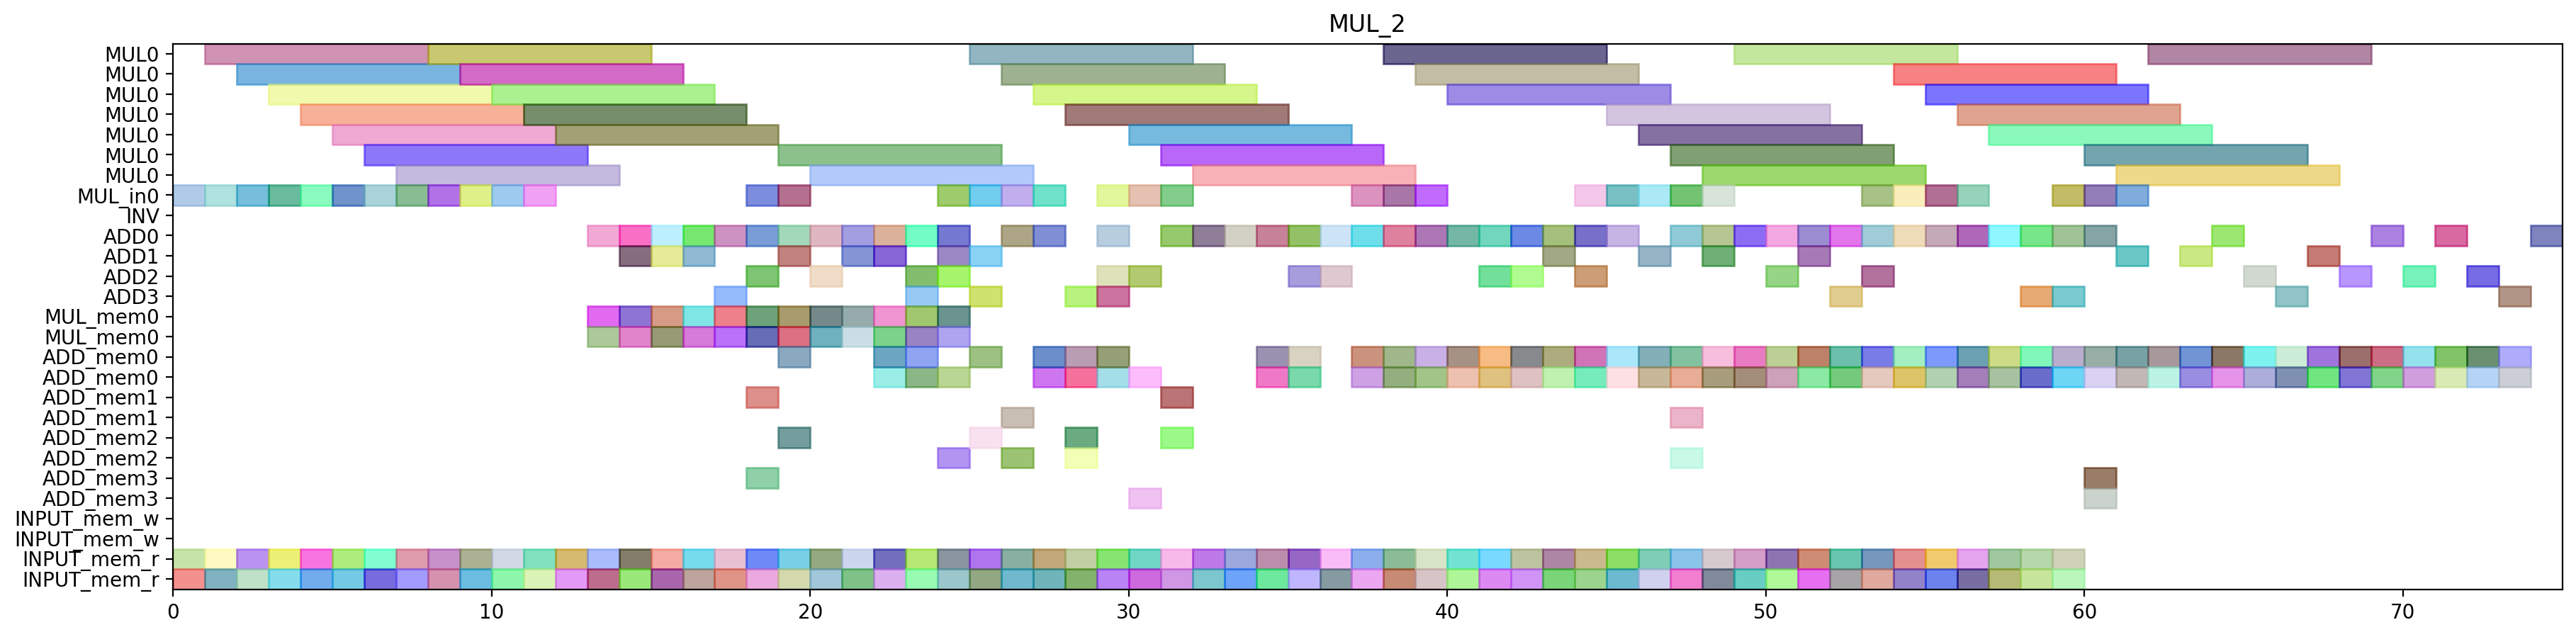

Write the Python code that produced this figure.
from pyschedule import Scenario, solvers, plotters, alt


def solve():
	horizon = 151
	S = Scenario("MUL_2", horizon=horizon)

	# resource
	MUL = S.Resources('MUL', num=1, size=7)
	MUL_in = S.Resources('MUL_in', num=1)
	INV = S.Resource('INV')
	ADD = S.Resources('ADD', num=4, periods=range(1, horizon))
	MUL_mem = S.Resources('MUL_mem', num=1, size=2)
	ADD_mem = S.Resources('ADD_mem', num=4, size=2)
	INPUT_mem_w = S.Resource('INPUT_mem_w', size=2)
	INPUT_mem_r = S.Resource('INPUT_mem_r', size=2)

	# result of previous scheduling
	c_t2_t1_t1_in = S.Task('c_t2_t1_t1_in', length=1, delay_cost=1)
	S += c_t2_t1_t1_in >= 0
	c_t2_t1_t1_in += MUL_in[0]

	c_t2_t1_t1_mem0 = S.Task('c_t2_t1_t1_mem0', length=1, delay_cost=1)
	S += c_t2_t1_t1_mem0 >= 0
	c_t2_t1_t1_mem0 += INPUT_mem_r

	c_t2_t1_t1_mem1 = S.Task('c_t2_t1_t1_mem1', length=1, delay_cost=1)
	S += c_t2_t1_t1_mem1 >= 0
	c_t2_t1_t1_mem1 += INPUT_mem_r

	c_t1_t1_t0_in = S.Task('c_t1_t1_t0_in', length=1, delay_cost=1)
	S += c_t1_t1_t0_in >= 1
	c_t1_t1_t0_in += MUL_in[0]

	c_t1_t1_t0_mem0 = S.Task('c_t1_t1_t0_mem0', length=1, delay_cost=1)
	S += c_t1_t1_t0_mem0 >= 1
	c_t1_t1_t0_mem0 += INPUT_mem_r

	c_t1_t1_t0_mem1 = S.Task('c_t1_t1_t0_mem1', length=1, delay_cost=1)
	S += c_t1_t1_t0_mem1 >= 1
	c_t1_t1_t0_mem1 += INPUT_mem_r

	c_t2_t1_t1 = S.Task('c_t2_t1_t1', length=7, delay_cost=1)
	S += c_t2_t1_t1 >= 1
	c_t2_t1_t1 += MUL[0]

	c_t1_t0_t0_in = S.Task('c_t1_t0_t0_in', length=1, delay_cost=1)
	S += c_t1_t0_t0_in >= 2
	c_t1_t0_t0_in += MUL_in[0]

	c_t1_t0_t0_mem0 = S.Task('c_t1_t0_t0_mem0', length=1, delay_cost=1)
	S += c_t1_t0_t0_mem0 >= 2
	c_t1_t0_t0_mem0 += INPUT_mem_r

	c_t1_t0_t0_mem1 = S.Task('c_t1_t0_t0_mem1', length=1, delay_cost=1)
	S += c_t1_t0_t0_mem1 >= 2
	c_t1_t0_t0_mem1 += INPUT_mem_r

	c_t1_t1_t0 = S.Task('c_t1_t1_t0', length=7, delay_cost=1)
	S += c_t1_t1_t0 >= 2
	c_t1_t1_t0 += MUL[0]

	c_t0_t1_t1_in = S.Task('c_t0_t1_t1_in', length=1, delay_cost=1)
	S += c_t0_t1_t1_in >= 3
	c_t0_t1_t1_in += MUL_in[0]

	c_t0_t1_t1_mem0 = S.Task('c_t0_t1_t1_mem0', length=1, delay_cost=1)
	S += c_t0_t1_t1_mem0 >= 3
	c_t0_t1_t1_mem0 += INPUT_mem_r

	c_t0_t1_t1_mem1 = S.Task('c_t0_t1_t1_mem1', length=1, delay_cost=1)
	S += c_t0_t1_t1_mem1 >= 3
	c_t0_t1_t1_mem1 += INPUT_mem_r

	c_t1_t0_t0 = S.Task('c_t1_t0_t0', length=7, delay_cost=1)
	S += c_t1_t0_t0 >= 3
	c_t1_t0_t0 += MUL[0]

	c_t0_t0_t1_in = S.Task('c_t0_t0_t1_in', length=1, delay_cost=1)
	S += c_t0_t0_t1_in >= 4
	c_t0_t0_t1_in += MUL_in[0]

	c_t0_t0_t1_mem0 = S.Task('c_t0_t0_t1_mem0', length=1, delay_cost=1)
	S += c_t0_t0_t1_mem0 >= 4
	c_t0_t0_t1_mem0 += INPUT_mem_r

	c_t0_t0_t1_mem1 = S.Task('c_t0_t0_t1_mem1', length=1, delay_cost=1)
	S += c_t0_t0_t1_mem1 >= 4
	c_t0_t0_t1_mem1 += INPUT_mem_r

	c_t0_t1_t1 = S.Task('c_t0_t1_t1', length=7, delay_cost=1)
	S += c_t0_t1_t1 >= 4
	c_t0_t1_t1 += MUL[0]

	c_t0_t0_t1 = S.Task('c_t0_t0_t1', length=7, delay_cost=1)
	S += c_t0_t0_t1 >= 5
	c_t0_t0_t1 += MUL[0]

	c_t1_t0_t1_in = S.Task('c_t1_t0_t1_in', length=1, delay_cost=1)
	S += c_t1_t0_t1_in >= 5
	c_t1_t0_t1_in += MUL_in[0]

	c_t1_t0_t1_mem0 = S.Task('c_t1_t0_t1_mem0', length=1, delay_cost=1)
	S += c_t1_t0_t1_mem0 >= 5
	c_t1_t0_t1_mem0 += INPUT_mem_r

	c_t1_t0_t1_mem1 = S.Task('c_t1_t0_t1_mem1', length=1, delay_cost=1)
	S += c_t1_t0_t1_mem1 >= 5
	c_t1_t0_t1_mem1 += INPUT_mem_r

	c_t0_t1_t0_in = S.Task('c_t0_t1_t0_in', length=1, delay_cost=1)
	S += c_t0_t1_t0_in >= 6
	c_t0_t1_t0_in += MUL_in[0]

	c_t0_t1_t0_mem0 = S.Task('c_t0_t1_t0_mem0', length=1, delay_cost=1)
	S += c_t0_t1_t0_mem0 >= 6
	c_t0_t1_t0_mem0 += INPUT_mem_r

	c_t0_t1_t0_mem1 = S.Task('c_t0_t1_t0_mem1', length=1, delay_cost=1)
	S += c_t0_t1_t0_mem1 >= 6
	c_t0_t1_t0_mem1 += INPUT_mem_r

	c_t1_t0_t1 = S.Task('c_t1_t0_t1', length=7, delay_cost=1)
	S += c_t1_t0_t1 >= 6
	c_t1_t0_t1 += MUL[0]

	c_t0_t1_t0 = S.Task('c_t0_t1_t0', length=7, delay_cost=1)
	S += c_t0_t1_t0 >= 7
	c_t0_t1_t0 += MUL[0]

	c_t2_t0_t1_in = S.Task('c_t2_t0_t1_in', length=1, delay_cost=1)
	S += c_t2_t0_t1_in >= 7
	c_t2_t0_t1_in += MUL_in[0]

	c_t2_t0_t1_mem0 = S.Task('c_t2_t0_t1_mem0', length=1, delay_cost=1)
	S += c_t2_t0_t1_mem0 >= 7
	c_t2_t0_t1_mem0 += INPUT_mem_r

	c_t2_t0_t1_mem1 = S.Task('c_t2_t0_t1_mem1', length=1, delay_cost=1)
	S += c_t2_t0_t1_mem1 >= 7
	c_t2_t0_t1_mem1 += INPUT_mem_r

	c_t0_t0_t0_in = S.Task('c_t0_t0_t0_in', length=1, delay_cost=1)
	S += c_t0_t0_t0_in >= 8
	c_t0_t0_t0_in += MUL_in[0]

	c_t0_t0_t0_mem0 = S.Task('c_t0_t0_t0_mem0', length=1, delay_cost=1)
	S += c_t0_t0_t0_mem0 >= 8
	c_t0_t0_t0_mem0 += INPUT_mem_r

	c_t0_t0_t0_mem1 = S.Task('c_t0_t0_t0_mem1', length=1, delay_cost=1)
	S += c_t0_t0_t0_mem1 >= 8
	c_t0_t0_t0_mem1 += INPUT_mem_r

	c_t2_t0_t1 = S.Task('c_t2_t0_t1', length=7, delay_cost=1)
	S += c_t2_t0_t1 >= 8
	c_t2_t0_t1 += MUL[0]

	c_t0_t0_t0 = S.Task('c_t0_t0_t0', length=7, delay_cost=1)
	S += c_t0_t0_t0 >= 9
	c_t0_t0_t0 += MUL[0]

	c_t2_t1_t0_in = S.Task('c_t2_t1_t0_in', length=1, delay_cost=1)
	S += c_t2_t1_t0_in >= 9
	c_t2_t1_t0_in += MUL_in[0]

	c_t2_t1_t0_mem0 = S.Task('c_t2_t1_t0_mem0', length=1, delay_cost=1)
	S += c_t2_t1_t0_mem0 >= 9
	c_t2_t1_t0_mem0 += INPUT_mem_r

	c_t2_t1_t0_mem1 = S.Task('c_t2_t1_t0_mem1', length=1, delay_cost=1)
	S += c_t2_t1_t0_mem1 >= 9
	c_t2_t1_t0_mem1 += INPUT_mem_r

	c_t2_t0_t0_in = S.Task('c_t2_t0_t0_in', length=1, delay_cost=1)
	S += c_t2_t0_t0_in >= 10
	c_t2_t0_t0_in += MUL_in[0]

	c_t2_t0_t0_mem0 = S.Task('c_t2_t0_t0_mem0', length=1, delay_cost=1)
	S += c_t2_t0_t0_mem0 >= 10
	c_t2_t0_t0_mem0 += INPUT_mem_r

	c_t2_t0_t0_mem1 = S.Task('c_t2_t0_t0_mem1', length=1, delay_cost=1)
	S += c_t2_t0_t0_mem1 >= 10
	c_t2_t0_t0_mem1 += INPUT_mem_r

	c_t2_t1_t0 = S.Task('c_t2_t1_t0', length=7, delay_cost=1)
	S += c_t2_t1_t0 >= 10
	c_t2_t1_t0 += MUL[0]

	c_t1_t1_t1_in = S.Task('c_t1_t1_t1_in', length=1, delay_cost=1)
	S += c_t1_t1_t1_in >= 11
	c_t1_t1_t1_in += MUL_in[0]

	c_t1_t1_t1_mem0 = S.Task('c_t1_t1_t1_mem0', length=1, delay_cost=1)
	S += c_t1_t1_t1_mem0 >= 11
	c_t1_t1_t1_mem0 += INPUT_mem_r

	c_t1_t1_t1_mem1 = S.Task('c_t1_t1_t1_mem1', length=1, delay_cost=1)
	S += c_t1_t1_t1_mem1 >= 11
	c_t1_t1_t1_mem1 += INPUT_mem_r

	c_t2_t0_t0 = S.Task('c_t2_t0_t0', length=7, delay_cost=1)
	S += c_t2_t0_t0 >= 11
	c_t2_t0_t0 += MUL[0]

	c_t1_t1_t1 = S.Task('c_t1_t1_t1', length=7, delay_cost=1)
	S += c_t1_t1_t1 >= 12
	c_t1_t1_t1 += MUL[0]

	c_t2_t0_t3_mem0 = S.Task('c_t2_t0_t3_mem0', length=1, delay_cost=1)
	S += c_t2_t0_t3_mem0 >= 12
	c_t2_t0_t3_mem0 += INPUT_mem_r

	c_t2_t0_t3_mem1 = S.Task('c_t2_t0_t3_mem1', length=1, delay_cost=1)
	S += c_t2_t0_t3_mem1 >= 12
	c_t2_t0_t3_mem1 += INPUT_mem_r

	c_t1_t0_t2_mem0 = S.Task('c_t1_t0_t2_mem0', length=1, delay_cost=1)
	S += c_t1_t0_t2_mem0 >= 13
	c_t1_t0_t2_mem0 += INPUT_mem_r

	c_t1_t0_t2_mem1 = S.Task('c_t1_t0_t2_mem1', length=1, delay_cost=1)
	S += c_t1_t0_t2_mem1 >= 13
	c_t1_t0_t2_mem1 += INPUT_mem_r

	c_t2_t0_t3 = S.Task('c_t2_t0_t3', length=1, delay_cost=1)
	S += c_t2_t0_t3 >= 13
	c_t2_t0_t3 += ADD[0]

	c_t0_t1_t2_mem0 = S.Task('c_t0_t1_t2_mem0', length=1, delay_cost=1)
	S += c_t0_t1_t2_mem0 >= 14
	c_t0_t1_t2_mem0 += INPUT_mem_r

	c_t0_t1_t2_mem1 = S.Task('c_t0_t1_t2_mem1', length=1, delay_cost=1)
	S += c_t0_t1_t2_mem1 >= 14
	c_t0_t1_t2_mem1 += INPUT_mem_r

	c_t1_t0_t2 = S.Task('c_t1_t0_t2', length=1, delay_cost=1)
	S += c_t1_t0_t2 >= 14
	c_t1_t0_t2 += ADD[1]

	c_t0_t1_t2 = S.Task('c_t0_t1_t2', length=1, delay_cost=1)
	S += c_t0_t1_t2 >= 15
	c_t0_t1_t2 += ADD[1]

	c_t0_t30_mem0 = S.Task('c_t0_t30_mem0', length=1, delay_cost=1)
	S += c_t0_t30_mem0 >= 15
	c_t0_t30_mem0 += INPUT_mem_r

	c_t0_t30_mem1 = S.Task('c_t0_t30_mem1', length=1, delay_cost=1)
	S += c_t0_t30_mem1 >= 15
	c_t0_t30_mem1 += INPUT_mem_r

	c_t0_t1_t3_mem0 = S.Task('c_t0_t1_t3_mem0', length=1, delay_cost=1)
	S += c_t0_t1_t3_mem0 >= 16
	c_t0_t1_t3_mem0 += INPUT_mem_r

	c_t0_t1_t3_mem1 = S.Task('c_t0_t1_t3_mem1', length=1, delay_cost=1)
	S += c_t0_t1_t3_mem1 >= 16
	c_t0_t1_t3_mem1 += INPUT_mem_r

	c_t0_t30 = S.Task('c_t0_t30', length=1, delay_cost=1)
	S += c_t0_t30 >= 16
	c_t0_t30 += ADD[0]

	c_t0_t1_t3 = S.Task('c_t0_t1_t3', length=1, delay_cost=1)
	S += c_t0_t1_t3 >= 17
	c_t0_t1_t3 += ADD[3]

	c_t2_t0_t2_mem0 = S.Task('c_t2_t0_t2_mem0', length=1, delay_cost=1)
	S += c_t2_t0_t2_mem0 >= 17
	c_t2_t0_t2_mem0 += INPUT_mem_r

	c_t2_t0_t2_mem1 = S.Task('c_t2_t0_t2_mem1', length=1, delay_cost=1)
	S += c_t2_t0_t2_mem1 >= 17
	c_t2_t0_t2_mem1 += INPUT_mem_r

	c_t1_t31_mem0 = S.Task('c_t1_t31_mem0', length=1, delay_cost=1)
	S += c_t1_t31_mem0 >= 18
	c_t1_t31_mem0 += INPUT_mem_r

	c_t1_t31_mem1 = S.Task('c_t1_t31_mem1', length=1, delay_cost=1)
	S += c_t1_t31_mem1 >= 18
	c_t1_t31_mem1 += INPUT_mem_r

	c_t2_t0_t2 = S.Task('c_t2_t0_t2', length=1, delay_cost=1)
	S += c_t2_t0_t2 >= 18
	c_t2_t0_t2 += ADD[2]

	c_t0_t0_t2_mem0 = S.Task('c_t0_t0_t2_mem0', length=1, delay_cost=1)
	S += c_t0_t0_t2_mem0 >= 19
	c_t0_t0_t2_mem0 += INPUT_mem_r

	c_t0_t0_t2_mem1 = S.Task('c_t0_t0_t2_mem1', length=1, delay_cost=1)
	S += c_t0_t0_t2_mem1 >= 19
	c_t0_t0_t2_mem1 += INPUT_mem_r

	c_t1_t31 = S.Task('c_t1_t31', length=1, delay_cost=1)
	S += c_t1_t31 >= 19
	c_t1_t31 += ADD[0]

	c_t0_t0_t2 = S.Task('c_t0_t0_t2', length=1, delay_cost=1)
	S += c_t0_t0_t2 >= 20
	c_t0_t0_t2 += ADD[2]

	c_t0_t31_mem0 = S.Task('c_t0_t31_mem0', length=1, delay_cost=1)
	S += c_t0_t31_mem0 >= 20
	c_t0_t31_mem0 += INPUT_mem_r

	c_t0_t31_mem1 = S.Task('c_t0_t31_mem1', length=1, delay_cost=1)
	S += c_t0_t31_mem1 >= 20
	c_t0_t31_mem1 += INPUT_mem_r

	c_t0_t31 = S.Task('c_t0_t31', length=1, delay_cost=1)
	S += c_t0_t31 >= 21
	c_t0_t31 += ADD[0]

	c_t1_t30_mem0 = S.Task('c_t1_t30_mem0', length=1, delay_cost=1)
	S += c_t1_t30_mem0 >= 21
	c_t1_t30_mem0 += INPUT_mem_r

	c_t1_t30_mem1 = S.Task('c_t1_t30_mem1', length=1, delay_cost=1)
	S += c_t1_t30_mem1 >= 21
	c_t1_t30_mem1 += INPUT_mem_r

	c_t0_t21_mem0 = S.Task('c_t0_t21_mem0', length=1, delay_cost=1)
	S += c_t0_t21_mem0 >= 22
	c_t0_t21_mem0 += INPUT_mem_r

	c_t0_t21_mem1 = S.Task('c_t0_t21_mem1', length=1, delay_cost=1)
	S += c_t0_t21_mem1 >= 22
	c_t0_t21_mem1 += INPUT_mem_r

	c_t1_t30 = S.Task('c_t1_t30', length=1, delay_cost=1)
	S += c_t1_t30 >= 22
	c_t1_t30 += ADD[0]

	c_t0_t21 = S.Task('c_t0_t21', length=1, delay_cost=1)
	S += c_t0_t21 >= 23
	c_t0_t21 += ADD[2]

	c_t1_t21_mem0 = S.Task('c_t1_t21_mem0', length=1, delay_cost=1)
	S += c_t1_t21_mem0 >= 23
	c_t1_t21_mem0 += INPUT_mem_r

	c_t1_t21_mem1 = S.Task('c_t1_t21_mem1', length=1, delay_cost=1)
	S += c_t1_t21_mem1 >= 23
	c_t1_t21_mem1 += INPUT_mem_r

	c_t0_t0_t3_mem0 = S.Task('c_t0_t0_t3_mem0', length=1, delay_cost=1)
	S += c_t0_t0_t3_mem0 >= 24
	c_t0_t0_t3_mem0 += INPUT_mem_r

	c_t0_t0_t3_mem1 = S.Task('c_t0_t0_t3_mem1', length=1, delay_cost=1)
	S += c_t0_t0_t3_mem1 >= 24
	c_t0_t0_t3_mem1 += INPUT_mem_r

	c_t1_t21 = S.Task('c_t1_t21', length=1, delay_cost=1)
	S += c_t1_t21 >= 24
	c_t1_t21 += ADD[2]

	c_t0_t0_t3 = S.Task('c_t0_t0_t3', length=1, delay_cost=1)
	S += c_t0_t0_t3 >= 25
	c_t0_t0_t3 += ADD[1]

	c_t1_t20_mem0 = S.Task('c_t1_t20_mem0', length=1, delay_cost=1)
	S += c_t1_t20_mem0 >= 25
	c_t1_t20_mem0 += INPUT_mem_r

	c_t1_t20_mem1 = S.Task('c_t1_t20_mem1', length=1, delay_cost=1)
	S += c_t1_t20_mem1 >= 25
	c_t1_t20_mem1 += INPUT_mem_r

	c_t0_t20_mem0 = S.Task('c_t0_t20_mem0', length=1, delay_cost=1)
	S += c_t0_t20_mem0 >= 26
	c_t0_t20_mem0 += INPUT_mem_r

	c_t0_t20_mem1 = S.Task('c_t0_t20_mem1', length=1, delay_cost=1)
	S += c_t0_t20_mem1 >= 26
	c_t0_t20_mem1 += INPUT_mem_r

	c_t1_t20 = S.Task('c_t1_t20', length=1, delay_cost=1)
	S += c_t1_t20 >= 26
	c_t1_t20 += ADD[0]

	c_t0_t20 = S.Task('c_t0_t20', length=1, delay_cost=1)
	S += c_t0_t20 >= 27
	c_t0_t20 += ADD[0]

	c_t1_t1_t3_mem0 = S.Task('c_t1_t1_t3_mem0', length=1, delay_cost=1)
	S += c_t1_t1_t3_mem0 >= 27
	c_t1_t1_t3_mem0 += INPUT_mem_r

	c_t1_t1_t3_mem1 = S.Task('c_t1_t1_t3_mem1', length=1, delay_cost=1)
	S += c_t1_t1_t3_mem1 >= 27
	c_t1_t1_t3_mem1 += INPUT_mem_r

	c_t1_t1_t2_mem0 = S.Task('c_t1_t1_t2_mem0', length=1, delay_cost=1)
	S += c_t1_t1_t2_mem0 >= 28
	c_t1_t1_t2_mem0 += INPUT_mem_r

	c_t1_t1_t2_mem1 = S.Task('c_t1_t1_t2_mem1', length=1, delay_cost=1)
	S += c_t1_t1_t2_mem1 >= 28
	c_t1_t1_t2_mem1 += INPUT_mem_r

	c_t1_t1_t3 = S.Task('c_t1_t1_t3', length=1, delay_cost=1)
	S += c_t1_t1_t3 >= 28
	c_t1_t1_t3 += ADD[3]

	c_t1_t0_t3_mem0 = S.Task('c_t1_t0_t3_mem0', length=1, delay_cost=1)
	S += c_t1_t0_t3_mem0 >= 29
	c_t1_t0_t3_mem0 += INPUT_mem_r

	c_t1_t0_t3_mem1 = S.Task('c_t1_t0_t3_mem1', length=1, delay_cost=1)
	S += c_t1_t0_t3_mem1 >= 29
	c_t1_t0_t3_mem1 += INPUT_mem_r

	c_t1_t1_t2 = S.Task('c_t1_t1_t2', length=1, delay_cost=1)
	S += c_t1_t1_t2 >= 29
	c_t1_t1_t2 += ADD[0]

	c_t1_t0_t3 = S.Task('c_t1_t0_t3', length=1, delay_cost=1)
	S += c_t1_t0_t3 >= 30
	c_t1_t0_t3 += ADD[2]

	c_t3001_mem0 = S.Task('c_t3001_mem0', length=1, delay_cost=1)
	S += c_t3001_mem0 >= 30
	c_t3001_mem0 += INPUT_mem_r

	c_t3001_mem1 = S.Task('c_t3001_mem1', length=1, delay_cost=1)
	S += c_t3001_mem1 >= 30
	c_t3001_mem1 += INPUT_mem_r

	c_t3001 = S.Task('c_t3001', length=1, delay_cost=1)
	S += c_t3001 >= 31
	c_t3001 += ADD[0]

	c_t3010_mem0 = S.Task('c_t3010_mem0', length=1, delay_cost=1)
	S += c_t3010_mem0 >= 31
	c_t3010_mem0 += INPUT_mem_r

	c_t3010_mem1 = S.Task('c_t3010_mem1', length=1, delay_cost=1)
	S += c_t3010_mem1 >= 31
	c_t3010_mem1 += INPUT_mem_r

	c_t3010 = S.Task('c_t3010', length=1, delay_cost=1)
	S += c_t3010 >= 32
	c_t3010 += ADD[0]

	c_t3011_mem0 = S.Task('c_t3011_mem0', length=1, delay_cost=1)
	S += c_t3011_mem0 >= 32
	c_t3011_mem0 += INPUT_mem_r

	c_t3011_mem1 = S.Task('c_t3011_mem1', length=1, delay_cost=1)
	S += c_t3011_mem1 >= 32
	c_t3011_mem1 += INPUT_mem_r

	c_t3011 = S.Task('c_t3011', length=1, delay_cost=1)
	S += c_t3011 >= 33
	c_t3011 += ADD[0]

	c_t3100_mem0 = S.Task('c_t3100_mem0', length=1, delay_cost=1)
	S += c_t3100_mem0 >= 33
	c_t3100_mem0 += INPUT_mem_r

	c_t3100_mem1 = S.Task('c_t3100_mem1', length=1, delay_cost=1)
	S += c_t3100_mem1 >= 33
	c_t3100_mem1 += INPUT_mem_r

	c_t2_t1_t2_mem0 = S.Task('c_t2_t1_t2_mem0', length=1, delay_cost=1)
	S += c_t2_t1_t2_mem0 >= 34
	c_t2_t1_t2_mem0 += INPUT_mem_r

	c_t2_t1_t2_mem1 = S.Task('c_t2_t1_t2_mem1', length=1, delay_cost=1)
	S += c_t2_t1_t2_mem1 >= 34
	c_t2_t1_t2_mem1 += INPUT_mem_r

	c_t3100 = S.Task('c_t3100', length=1, delay_cost=1)
	S += c_t3100 >= 34
	c_t3100 += ADD[0]

	c_t2_t1_t2 = S.Task('c_t2_t1_t2', length=1, delay_cost=1)
	S += c_t2_t1_t2 >= 35
	c_t2_t1_t2 += ADD[2]

	c_t3101_mem0 = S.Task('c_t3101_mem0', length=1, delay_cost=1)
	S += c_t3101_mem0 >= 35
	c_t3101_mem0 += INPUT_mem_r

	c_t3101_mem1 = S.Task('c_t3101_mem1', length=1, delay_cost=1)
	S += c_t3101_mem1 >= 35
	c_t3101_mem1 += INPUT_mem_r

	c_t3101 = S.Task('c_t3101', length=1, delay_cost=1)
	S += c_t3101 >= 36
	c_t3101 += ADD[0]

	c_t3110_mem0 = S.Task('c_t3110_mem0', length=1, delay_cost=1)
	S += c_t3110_mem0 >= 36
	c_t3110_mem0 += INPUT_mem_r

	c_t3110_mem1 = S.Task('c_t3110_mem1', length=1, delay_cost=1)
	S += c_t3110_mem1 >= 36
	c_t3110_mem1 += INPUT_mem_r

	c_t3110 = S.Task('c_t3110', length=1, delay_cost=1)
	S += c_t3110 >= 37
	c_t3110 += ADD[0]

	c_t3111_mem0 = S.Task('c_t3111_mem0', length=1, delay_cost=1)
	S += c_t3111_mem0 >= 37
	c_t3111_mem0 += INPUT_mem_r

	c_t3111_mem1 = S.Task('c_t3111_mem1', length=1, delay_cost=1)
	S += c_t3111_mem1 >= 37
	c_t3111_mem1 += INPUT_mem_r

	c_t3111 = S.Task('c_t3111', length=1, delay_cost=1)
	S += c_t3111 >= 38
	c_t3111 += ADD[0]

	c_t4000_mem0 = S.Task('c_t4000_mem0', length=1, delay_cost=1)
	S += c_t4000_mem0 >= 38
	c_t4000_mem0 += INPUT_mem_r

	c_t4000_mem1 = S.Task('c_t4000_mem1', length=1, delay_cost=1)
	S += c_t4000_mem1 >= 38
	c_t4000_mem1 += INPUT_mem_r

	c_t4000 = S.Task('c_t4000', length=1, delay_cost=1)
	S += c_t4000 >= 39
	c_t4000 += ADD[0]

	c_t4001_mem0 = S.Task('c_t4001_mem0', length=1, delay_cost=1)
	S += c_t4001_mem0 >= 39
	c_t4001_mem0 += INPUT_mem_r

	c_t4001_mem1 = S.Task('c_t4001_mem1', length=1, delay_cost=1)
	S += c_t4001_mem1 >= 39
	c_t4001_mem1 += INPUT_mem_r

	c_t4001 = S.Task('c_t4001', length=1, delay_cost=1)
	S += c_t4001 >= 40
	c_t4001 += ADD[0]

	c_t4010_mem0 = S.Task('c_t4010_mem0', length=1, delay_cost=1)
	S += c_t4010_mem0 >= 40
	c_t4010_mem0 += INPUT_mem_r

	c_t4010_mem1 = S.Task('c_t4010_mem1', length=1, delay_cost=1)
	S += c_t4010_mem1 >= 40
	c_t4010_mem1 += INPUT_mem_r

	c_t4010 = S.Task('c_t4010', length=1, delay_cost=1)
	S += c_t4010 >= 41
	c_t4010 += ADD[0]

	c_t4011_mem0 = S.Task('c_t4011_mem0', length=1, delay_cost=1)
	S += c_t4011_mem0 >= 41
	c_t4011_mem0 += INPUT_mem_r

	c_t4011_mem1 = S.Task('c_t4011_mem1', length=1, delay_cost=1)
	S += c_t4011_mem1 >= 41
	c_t4011_mem1 += INPUT_mem_r

	c_t4011 = S.Task('c_t4011', length=1, delay_cost=1)
	S += c_t4011 >= 42
	c_t4011 += ADD[0]

	c_t4100_mem0 = S.Task('c_t4100_mem0', length=1, delay_cost=1)
	S += c_t4100_mem0 >= 42
	c_t4100_mem0 += INPUT_mem_r

	c_t4100_mem1 = S.Task('c_t4100_mem1', length=1, delay_cost=1)
	S += c_t4100_mem1 >= 42
	c_t4100_mem1 += INPUT_mem_r

	c_t4100 = S.Task('c_t4100', length=1, delay_cost=1)
	S += c_t4100 >= 43
	c_t4100 += ADD[0]

	c_t4101_mem0 = S.Task('c_t4101_mem0', length=1, delay_cost=1)
	S += c_t4101_mem0 >= 43
	c_t4101_mem0 += INPUT_mem_r

	c_t4101_mem1 = S.Task('c_t4101_mem1', length=1, delay_cost=1)
	S += c_t4101_mem1 >= 43
	c_t4101_mem1 += INPUT_mem_r

	c_t4101 = S.Task('c_t4101', length=1, delay_cost=1)
	S += c_t4101 >= 44
	c_t4101 += ADD[0]

	c_t4110_mem0 = S.Task('c_t4110_mem0', length=1, delay_cost=1)
	S += c_t4110_mem0 >= 44
	c_t4110_mem0 += INPUT_mem_r

	c_t4110_mem1 = S.Task('c_t4110_mem1', length=1, delay_cost=1)
	S += c_t4110_mem1 >= 44
	c_t4110_mem1 += INPUT_mem_r

	c_t2_t1_t3_mem0 = S.Task('c_t2_t1_t3_mem0', length=1, delay_cost=1)
	S += c_t2_t1_t3_mem0 >= 45
	c_t2_t1_t3_mem0 += INPUT_mem_r

	c_t2_t1_t3_mem1 = S.Task('c_t2_t1_t3_mem1', length=1, delay_cost=1)
	S += c_t2_t1_t3_mem1 >= 45
	c_t2_t1_t3_mem1 += INPUT_mem_r

	c_t4110 = S.Task('c_t4110', length=1, delay_cost=1)
	S += c_t4110 >= 45
	c_t4110 += ADD[0]

	c_t2_t1_t3 = S.Task('c_t2_t1_t3', length=1, delay_cost=1)
	S += c_t2_t1_t3 >= 46
	c_t2_t1_t3 += ADD[1]

	c_t4111_mem0 = S.Task('c_t4111_mem0', length=1, delay_cost=1)
	S += c_t4111_mem0 >= 46
	c_t4111_mem0 += INPUT_mem_r

	c_t4111_mem1 = S.Task('c_t4111_mem1', length=1, delay_cost=1)
	S += c_t4111_mem1 >= 46
	c_t4111_mem1 += INPUT_mem_r

	c_t4111 = S.Task('c_t4111', length=1, delay_cost=1)
	S += c_t4111 >= 47
	c_t4111 += ADD[0]

	c_t5000_mem0 = S.Task('c_t5000_mem0', length=1, delay_cost=1)
	S += c_t5000_mem0 >= 47
	c_t5000_mem0 += INPUT_mem_r

	c_t5000_mem1 = S.Task('c_t5000_mem1', length=1, delay_cost=1)
	S += c_t5000_mem1 >= 47
	c_t5000_mem1 += INPUT_mem_r

	c_t5000 = S.Task('c_t5000', length=1, delay_cost=1)
	S += c_t5000 >= 48
	c_t5000 += ADD[0]

	c_t5001_mem0 = S.Task('c_t5001_mem0', length=1, delay_cost=1)
	S += c_t5001_mem0 >= 48
	c_t5001_mem0 += INPUT_mem_r

	c_t5001_mem1 = S.Task('c_t5001_mem1', length=1, delay_cost=1)
	S += c_t5001_mem1 >= 48
	c_t5001_mem1 += INPUT_mem_r

	c_t5001 = S.Task('c_t5001', length=1, delay_cost=1)
	S += c_t5001 >= 49
	c_t5001 += ADD[0]

	c_t5010_mem0 = S.Task('c_t5010_mem0', length=1, delay_cost=1)
	S += c_t5010_mem0 >= 49
	c_t5010_mem0 += INPUT_mem_r

	c_t5010_mem1 = S.Task('c_t5010_mem1', length=1, delay_cost=1)
	S += c_t5010_mem1 >= 49
	c_t5010_mem1 += INPUT_mem_r

	c_t5010 = S.Task('c_t5010', length=1, delay_cost=1)
	S += c_t5010 >= 50
	c_t5010 += ADD[0]

	c_t5011_mem0 = S.Task('c_t5011_mem0', length=1, delay_cost=1)
	S += c_t5011_mem0 >= 50
	c_t5011_mem0 += INPUT_mem_r

	c_t5011_mem1 = S.Task('c_t5011_mem1', length=1, delay_cost=1)
	S += c_t5011_mem1 >= 50
	c_t5011_mem1 += INPUT_mem_r

	c_t5011 = S.Task('c_t5011', length=1, delay_cost=1)
	S += c_t5011 >= 51
	c_t5011 += ADD[0]

	c_t5100_mem0 = S.Task('c_t5100_mem0', length=1, delay_cost=1)
	S += c_t5100_mem0 >= 51
	c_t5100_mem0 += INPUT_mem_r

	c_t5100_mem1 = S.Task('c_t5100_mem1', length=1, delay_cost=1)
	S += c_t5100_mem1 >= 51
	c_t5100_mem1 += INPUT_mem_r

	c_t5100 = S.Task('c_t5100', length=1, delay_cost=1)
	S += c_t5100 >= 52
	c_t5100 += ADD[0]

	c_t5101_mem0 = S.Task('c_t5101_mem0', length=1, delay_cost=1)
	S += c_t5101_mem0 >= 52
	c_t5101_mem0 += INPUT_mem_r

	c_t5101_mem1 = S.Task('c_t5101_mem1', length=1, delay_cost=1)
	S += c_t5101_mem1 >= 52
	c_t5101_mem1 += INPUT_mem_r

	c_t5101 = S.Task('c_t5101', length=1, delay_cost=1)
	S += c_t5101 >= 53
	c_t5101 += ADD[0]

	c_t5110_mem0 = S.Task('c_t5110_mem0', length=1, delay_cost=1)
	S += c_t5110_mem0 >= 53
	c_t5110_mem0 += INPUT_mem_r

	c_t5110_mem1 = S.Task('c_t5110_mem1', length=1, delay_cost=1)
	S += c_t5110_mem1 >= 53
	c_t5110_mem1 += INPUT_mem_r

	c_t5110 = S.Task('c_t5110', length=1, delay_cost=1)
	S += c_t5110 >= 54
	c_t5110 += ADD[0]

	c_t5111_mem0 = S.Task('c_t5111_mem0', length=1, delay_cost=1)
	S += c_t5111_mem0 >= 54
	c_t5111_mem0 += INPUT_mem_r

	c_t5111_mem1 = S.Task('c_t5111_mem1', length=1, delay_cost=1)
	S += c_t5111_mem1 >= 54
	c_t5111_mem1 += INPUT_mem_r

	c_t2_t20_mem0 = S.Task('c_t2_t20_mem0', length=1, delay_cost=1)
	S += c_t2_t20_mem0 >= 55
	c_t2_t20_mem0 += INPUT_mem_r

	c_t2_t20_mem1 = S.Task('c_t2_t20_mem1', length=1, delay_cost=1)
	S += c_t2_t20_mem1 >= 55
	c_t2_t20_mem1 += INPUT_mem_r

	c_t5111 = S.Task('c_t5111', length=1, delay_cost=1)
	S += c_t5111 >= 55
	c_t5111 += ADD[0]

	c_t2_t20 = S.Task('c_t2_t20', length=1, delay_cost=1)
	S += c_t2_t20 >= 56
	c_t2_t20 += ADD[0]

	c_t2_t21_mem0 = S.Task('c_t2_t21_mem0', length=1, delay_cost=1)
	S += c_t2_t21_mem0 >= 56
	c_t2_t21_mem0 += INPUT_mem_r

	c_t2_t21_mem1 = S.Task('c_t2_t21_mem1', length=1, delay_cost=1)
	S += c_t2_t21_mem1 >= 56
	c_t2_t21_mem1 += INPUT_mem_r

	c_t2_t21 = S.Task('c_t2_t21', length=1, delay_cost=1)
	S += c_t2_t21 >= 57
	c_t2_t21 += ADD[0]

	c_t2_t30_mem0 = S.Task('c_t2_t30_mem0', length=1, delay_cost=1)
	S += c_t2_t30_mem0 >= 57
	c_t2_t30_mem0 += INPUT_mem_r

	c_t2_t30_mem1 = S.Task('c_t2_t30_mem1', length=1, delay_cost=1)
	S += c_t2_t30_mem1 >= 57
	c_t2_t30_mem1 += INPUT_mem_r

	c_t2_t30 = S.Task('c_t2_t30', length=1, delay_cost=1)
	S += c_t2_t30 >= 58
	c_t2_t30 += ADD[0]

	c_t2_t31_mem0 = S.Task('c_t2_t31_mem0', length=1, delay_cost=1)
	S += c_t2_t31_mem0 >= 58
	c_t2_t31_mem0 += INPUT_mem_r

	c_t2_t31_mem1 = S.Task('c_t2_t31_mem1', length=1, delay_cost=1)
	S += c_t2_t31_mem1 >= 58
	c_t2_t31_mem1 += INPUT_mem_r

	c_t2_t31 = S.Task('c_t2_t31', length=1, delay_cost=1)
	S += c_t2_t31 >= 59
	c_t2_t31 += ADD[3]

	c_t3000_mem0 = S.Task('c_t3000_mem0', length=1, delay_cost=1)
	S += c_t3000_mem0 >= 59
	c_t3000_mem0 += INPUT_mem_r

	c_t3000_mem1 = S.Task('c_t3000_mem1', length=1, delay_cost=1)
	S += c_t3000_mem1 >= 59
	c_t3000_mem1 += INPUT_mem_r

	c_t3000 = S.Task('c_t3000', length=1, delay_cost=1)
	S += c_t3000 >= 60
	c_t3000 += ADD[0]


	# new tasks
	c_t0_t0_t4_in = S.Task('c_t0_t0_t4_in', length=1, delay_cost=1)
	c_t0_t0_t4_in += alt(MUL_in)
	c_t0_t0_t4 = S.Task('c_t0_t0_t4', length=7, delay_cost=1)
	c_t0_t0_t4 += alt(MUL)
	S += c_t0_t0_t4>=c_t0_t0_t4_in

	c_t0_t0_t4_mem0 = S.Task('c_t0_t0_t4_mem0', length=1, delay_cost=1)
	c_t0_t0_t4_mem0 += ADD_mem[2]
	S += 21 < c_t0_t0_t4_mem0
	S += c_t0_t0_t4_mem0 <= c_t0_t0_t4

	c_t0_t0_t4_mem1 = S.Task('c_t0_t0_t4_mem1', length=1, delay_cost=1)
	c_t0_t0_t4_mem1 += ADD_mem[1]
	S += 26 < c_t0_t0_t4_mem1
	S += c_t0_t0_t4_mem1 <= c_t0_t0_t4

	c_t0_t00 = S.Task('c_t0_t00', length=1, delay_cost=1)
	c_t0_t00 += alt(ADD)

	c_t0_t00_mem0 = S.Task('c_t0_t00_mem0', length=1, delay_cost=1)
	c_t0_t00_mem0 += MUL_mem[0]
	S += 16 < c_t0_t00_mem0
	S += c_t0_t00_mem0 <= c_t0_t00

	c_t0_t00_mem1 = S.Task('c_t0_t00_mem1', length=1, delay_cost=1)
	c_t0_t00_mem1 += MUL_mem[0]
	S += 12 < c_t0_t00_mem1
	S += c_t0_t00_mem1 <= c_t0_t00

	c_t0_t0_t5 = S.Task('c_t0_t0_t5', length=1, delay_cost=1)
	c_t0_t0_t5 += alt(ADD)

	c_t0_t0_t5_mem0 = S.Task('c_t0_t0_t5_mem0', length=1, delay_cost=1)
	c_t0_t0_t5_mem0 += MUL_mem[0]
	S += 16 < c_t0_t0_t5_mem0
	S += c_t0_t0_t5_mem0 <= c_t0_t0_t5

	c_t0_t0_t5_mem1 = S.Task('c_t0_t0_t5_mem1', length=1, delay_cost=1)
	c_t0_t0_t5_mem1 += MUL_mem[0]
	S += 12 < c_t0_t0_t5_mem1
	S += c_t0_t0_t5_mem1 <= c_t0_t0_t5

	c_t0_t1_t4_in = S.Task('c_t0_t1_t4_in', length=1, delay_cost=1)
	c_t0_t1_t4_in += alt(MUL_in)
	c_t0_t1_t4 = S.Task('c_t0_t1_t4', length=7, delay_cost=1)
	c_t0_t1_t4 += alt(MUL)
	S += c_t0_t1_t4>=c_t0_t1_t4_in

	c_t0_t1_t4_mem0 = S.Task('c_t0_t1_t4_mem0', length=1, delay_cost=1)
	c_t0_t1_t4_mem0 += ADD_mem[1]
	S += 16 < c_t0_t1_t4_mem0
	S += c_t0_t1_t4_mem0 <= c_t0_t1_t4

	c_t0_t1_t4_mem1 = S.Task('c_t0_t1_t4_mem1', length=1, delay_cost=1)
	c_t0_t1_t4_mem1 += ADD_mem[3]
	S += 18 < c_t0_t1_t4_mem1
	S += c_t0_t1_t4_mem1 <= c_t0_t1_t4

	c_t0_t10 = S.Task('c_t0_t10', length=1, delay_cost=1)
	c_t0_t10 += alt(ADD)

	c_t0_t10_mem0 = S.Task('c_t0_t10_mem0', length=1, delay_cost=1)
	c_t0_t10_mem0 += MUL_mem[0]
	S += 14 < c_t0_t10_mem0
	S += c_t0_t10_mem0 <= c_t0_t10

	c_t0_t10_mem1 = S.Task('c_t0_t10_mem1', length=1, delay_cost=1)
	c_t0_t10_mem1 += MUL_mem[0]
	S += 11 < c_t0_t10_mem1
	S += c_t0_t10_mem1 <= c_t0_t10

	c_t0_t1_t5 = S.Task('c_t0_t1_t5', length=1, delay_cost=1)
	c_t0_t1_t5 += alt(ADD)

	c_t0_t1_t5_mem0 = S.Task('c_t0_t1_t5_mem0', length=1, delay_cost=1)
	c_t0_t1_t5_mem0 += MUL_mem[0]
	S += 14 < c_t0_t1_t5_mem0
	S += c_t0_t1_t5_mem0 <= c_t0_t1_t5

	c_t0_t1_t5_mem1 = S.Task('c_t0_t1_t5_mem1', length=1, delay_cost=1)
	c_t0_t1_t5_mem1 += MUL_mem[0]
	S += 11 < c_t0_t1_t5_mem1
	S += c_t0_t1_t5_mem1 <= c_t0_t1_t5

	c_t0_t4_t0_in = S.Task('c_t0_t4_t0_in', length=1, delay_cost=1)
	c_t0_t4_t0_in += alt(MUL_in)
	c_t0_t4_t0 = S.Task('c_t0_t4_t0', length=7, delay_cost=1)
	c_t0_t4_t0 += alt(MUL)
	S += c_t0_t4_t0>=c_t0_t4_t0_in

	c_t0_t4_t0_mem0 = S.Task('c_t0_t4_t0_mem0', length=1, delay_cost=1)
	c_t0_t4_t0_mem0 += ADD_mem[0]
	S += 28 < c_t0_t4_t0_mem0
	S += c_t0_t4_t0_mem0 <= c_t0_t4_t0

	c_t0_t4_t0_mem1 = S.Task('c_t0_t4_t0_mem1', length=1, delay_cost=1)
	c_t0_t4_t0_mem1 += ADD_mem[0]
	S += 17 < c_t0_t4_t0_mem1
	S += c_t0_t4_t0_mem1 <= c_t0_t4_t0

	c_t0_t4_t1_in = S.Task('c_t0_t4_t1_in', length=1, delay_cost=1)
	c_t0_t4_t1_in += alt(MUL_in)
	c_t0_t4_t1 = S.Task('c_t0_t4_t1', length=7, delay_cost=1)
	c_t0_t4_t1 += alt(MUL)
	S += c_t0_t4_t1>=c_t0_t4_t1_in

	c_t0_t4_t1_mem0 = S.Task('c_t0_t4_t1_mem0', length=1, delay_cost=1)
	c_t0_t4_t1_mem0 += ADD_mem[2]
	S += 24 < c_t0_t4_t1_mem0
	S += c_t0_t4_t1_mem0 <= c_t0_t4_t1

	c_t0_t4_t1_mem1 = S.Task('c_t0_t4_t1_mem1', length=1, delay_cost=1)
	c_t0_t4_t1_mem1 += ADD_mem[0]
	S += 22 < c_t0_t4_t1_mem1
	S += c_t0_t4_t1_mem1 <= c_t0_t4_t1

	c_t0_t4_t2 = S.Task('c_t0_t4_t2', length=1, delay_cost=1)
	c_t0_t4_t2 += alt(ADD)

	c_t0_t4_t2_mem0 = S.Task('c_t0_t4_t2_mem0', length=1, delay_cost=1)
	c_t0_t4_t2_mem0 += ADD_mem[0]
	S += 28 < c_t0_t4_t2_mem0
	S += c_t0_t4_t2_mem0 <= c_t0_t4_t2

	c_t0_t4_t2_mem1 = S.Task('c_t0_t4_t2_mem1', length=1, delay_cost=1)
	c_t0_t4_t2_mem1 += ADD_mem[2]
	S += 24 < c_t0_t4_t2_mem1
	S += c_t0_t4_t2_mem1 <= c_t0_t4_t2

	c_t0_t4_t3 = S.Task('c_t0_t4_t3', length=1, delay_cost=1)
	c_t0_t4_t3 += alt(ADD)

	c_t0_t4_t3_mem0 = S.Task('c_t0_t4_t3_mem0', length=1, delay_cost=1)
	c_t0_t4_t3_mem0 += ADD_mem[0]
	S += 17 < c_t0_t4_t3_mem0
	S += c_t0_t4_t3_mem0 <= c_t0_t4_t3

	c_t0_t4_t3_mem1 = S.Task('c_t0_t4_t3_mem1', length=1, delay_cost=1)
	c_t0_t4_t3_mem1 += ADD_mem[0]
	S += 22 < c_t0_t4_t3_mem1
	S += c_t0_t4_t3_mem1 <= c_t0_t4_t3

	c_t1_t0_t4_in = S.Task('c_t1_t0_t4_in', length=1, delay_cost=1)
	c_t1_t0_t4_in += alt(MUL_in)
	c_t1_t0_t4 = S.Task('c_t1_t0_t4', length=7, delay_cost=1)
	c_t1_t0_t4 += alt(MUL)
	S += c_t1_t0_t4>=c_t1_t0_t4_in

	c_t1_t0_t4_mem0 = S.Task('c_t1_t0_t4_mem0', length=1, delay_cost=1)
	c_t1_t0_t4_mem0 += ADD_mem[1]
	S += 15 < c_t1_t0_t4_mem0
	S += c_t1_t0_t4_mem0 <= c_t1_t0_t4

	c_t1_t0_t4_mem1 = S.Task('c_t1_t0_t4_mem1', length=1, delay_cost=1)
	c_t1_t0_t4_mem1 += ADD_mem[2]
	S += 31 < c_t1_t0_t4_mem1
	S += c_t1_t0_t4_mem1 <= c_t1_t0_t4

	c_t1_t00 = S.Task('c_t1_t00', length=1, delay_cost=1)
	c_t1_t00 += alt(ADD)

	c_t1_t00_mem0 = S.Task('c_t1_t00_mem0', length=1, delay_cost=1)
	c_t1_t00_mem0 += MUL_mem[0]
	S += 10 < c_t1_t00_mem0
	S += c_t1_t00_mem0 <= c_t1_t00

	c_t1_t00_mem1 = S.Task('c_t1_t00_mem1', length=1, delay_cost=1)
	c_t1_t00_mem1 += MUL_mem[0]
	S += 13 < c_t1_t00_mem1
	S += c_t1_t00_mem1 <= c_t1_t00

	c_t1_t0_t5 = S.Task('c_t1_t0_t5', length=1, delay_cost=1)
	c_t1_t0_t5 += alt(ADD)

	c_t1_t0_t5_mem0 = S.Task('c_t1_t0_t5_mem0', length=1, delay_cost=1)
	c_t1_t0_t5_mem0 += MUL_mem[0]
	S += 10 < c_t1_t0_t5_mem0
	S += c_t1_t0_t5_mem0 <= c_t1_t0_t5

	c_t1_t0_t5_mem1 = S.Task('c_t1_t0_t5_mem1', length=1, delay_cost=1)
	c_t1_t0_t5_mem1 += MUL_mem[0]
	S += 13 < c_t1_t0_t5_mem1
	S += c_t1_t0_t5_mem1 <= c_t1_t0_t5

	c_t1_t1_t4_in = S.Task('c_t1_t1_t4_in', length=1, delay_cost=1)
	c_t1_t1_t4_in += alt(MUL_in)
	c_t1_t1_t4 = S.Task('c_t1_t1_t4', length=7, delay_cost=1)
	c_t1_t1_t4 += alt(MUL)
	S += c_t1_t1_t4>=c_t1_t1_t4_in

	c_t1_t1_t4_mem0 = S.Task('c_t1_t1_t4_mem0', length=1, delay_cost=1)
	c_t1_t1_t4_mem0 += ADD_mem[0]
	S += 30 < c_t1_t1_t4_mem0
	S += c_t1_t1_t4_mem0 <= c_t1_t1_t4

	c_t1_t1_t4_mem1 = S.Task('c_t1_t1_t4_mem1', length=1, delay_cost=1)
	c_t1_t1_t4_mem1 += ADD_mem[3]
	S += 29 < c_t1_t1_t4_mem1
	S += c_t1_t1_t4_mem1 <= c_t1_t1_t4

	c_t1_t10 = S.Task('c_t1_t10', length=1, delay_cost=1)
	c_t1_t10 += alt(ADD)

	c_t1_t10_mem0 = S.Task('c_t1_t10_mem0', length=1, delay_cost=1)
	c_t1_t10_mem0 += MUL_mem[0]
	S += 9 < c_t1_t10_mem0
	S += c_t1_t10_mem0 <= c_t1_t10

	c_t1_t10_mem1 = S.Task('c_t1_t10_mem1', length=1, delay_cost=1)
	c_t1_t10_mem1 += MUL_mem[0]
	S += 19 < c_t1_t10_mem1
	S += c_t1_t10_mem1 <= c_t1_t10

	c_t1_t1_t5 = S.Task('c_t1_t1_t5', length=1, delay_cost=1)
	c_t1_t1_t5 += alt(ADD)

	c_t1_t1_t5_mem0 = S.Task('c_t1_t1_t5_mem0', length=1, delay_cost=1)
	c_t1_t1_t5_mem0 += MUL_mem[0]
	S += 9 < c_t1_t1_t5_mem0
	S += c_t1_t1_t5_mem0 <= c_t1_t1_t5

	c_t1_t1_t5_mem1 = S.Task('c_t1_t1_t5_mem1', length=1, delay_cost=1)
	c_t1_t1_t5_mem1 += MUL_mem[0]
	S += 19 < c_t1_t1_t5_mem1
	S += c_t1_t1_t5_mem1 <= c_t1_t1_t5

	c_t1_t4_t0_in = S.Task('c_t1_t4_t0_in', length=1, delay_cost=1)
	c_t1_t4_t0_in += alt(MUL_in)
	c_t1_t4_t0 = S.Task('c_t1_t4_t0', length=7, delay_cost=1)
	c_t1_t4_t0 += alt(MUL)
	S += c_t1_t4_t0>=c_t1_t4_t0_in

	c_t1_t4_t0_mem0 = S.Task('c_t1_t4_t0_mem0', length=1, delay_cost=1)
	c_t1_t4_t0_mem0 += ADD_mem[0]
	S += 27 < c_t1_t4_t0_mem0
	S += c_t1_t4_t0_mem0 <= c_t1_t4_t0

	c_t1_t4_t0_mem1 = S.Task('c_t1_t4_t0_mem1', length=1, delay_cost=1)
	c_t1_t4_t0_mem1 += ADD_mem[0]
	S += 23 < c_t1_t4_t0_mem1
	S += c_t1_t4_t0_mem1 <= c_t1_t4_t0

	c_t1_t4_t1_in = S.Task('c_t1_t4_t1_in', length=1, delay_cost=1)
	c_t1_t4_t1_in += alt(MUL_in)
	c_t1_t4_t1 = S.Task('c_t1_t4_t1', length=7, delay_cost=1)
	c_t1_t4_t1 += alt(MUL)
	S += c_t1_t4_t1>=c_t1_t4_t1_in

	c_t1_t4_t1_mem0 = S.Task('c_t1_t4_t1_mem0', length=1, delay_cost=1)
	c_t1_t4_t1_mem0 += ADD_mem[2]
	S += 25 < c_t1_t4_t1_mem0
	S += c_t1_t4_t1_mem0 <= c_t1_t4_t1

	c_t1_t4_t1_mem1 = S.Task('c_t1_t4_t1_mem1', length=1, delay_cost=1)
	c_t1_t4_t1_mem1 += ADD_mem[0]
	S += 20 < c_t1_t4_t1_mem1
	S += c_t1_t4_t1_mem1 <= c_t1_t4_t1

	c_t1_t4_t2 = S.Task('c_t1_t4_t2', length=1, delay_cost=1)
	c_t1_t4_t2 += alt(ADD)

	c_t1_t4_t2_mem0 = S.Task('c_t1_t4_t2_mem0', length=1, delay_cost=1)
	c_t1_t4_t2_mem0 += ADD_mem[0]
	S += 27 < c_t1_t4_t2_mem0
	S += c_t1_t4_t2_mem0 <= c_t1_t4_t2

	c_t1_t4_t2_mem1 = S.Task('c_t1_t4_t2_mem1', length=1, delay_cost=1)
	c_t1_t4_t2_mem1 += ADD_mem[2]
	S += 25 < c_t1_t4_t2_mem1
	S += c_t1_t4_t2_mem1 <= c_t1_t4_t2

	c_t1_t4_t3 = S.Task('c_t1_t4_t3', length=1, delay_cost=1)
	c_t1_t4_t3 += alt(ADD)

	c_t1_t4_t3_mem0 = S.Task('c_t1_t4_t3_mem0', length=1, delay_cost=1)
	c_t1_t4_t3_mem0 += ADD_mem[0]
	S += 23 < c_t1_t4_t3_mem0
	S += c_t1_t4_t3_mem0 <= c_t1_t4_t3

	c_t1_t4_t3_mem1 = S.Task('c_t1_t4_t3_mem1', length=1, delay_cost=1)
	c_t1_t4_t3_mem1 += ADD_mem[0]
	S += 20 < c_t1_t4_t3_mem1
	S += c_t1_t4_t3_mem1 <= c_t1_t4_t3

	c_t2_t0_t4_in = S.Task('c_t2_t0_t4_in', length=1, delay_cost=1)
	c_t2_t0_t4_in += alt(MUL_in)
	c_t2_t0_t4 = S.Task('c_t2_t0_t4', length=7, delay_cost=1)
	c_t2_t0_t4 += alt(MUL)
	S += c_t2_t0_t4>=c_t2_t0_t4_in

	c_t2_t0_t4_mem0 = S.Task('c_t2_t0_t4_mem0', length=1, delay_cost=1)
	c_t2_t0_t4_mem0 += ADD_mem[2]
	S += 19 < c_t2_t0_t4_mem0
	S += c_t2_t0_t4_mem0 <= c_t2_t0_t4

	c_t2_t0_t4_mem1 = S.Task('c_t2_t0_t4_mem1', length=1, delay_cost=1)
	c_t2_t0_t4_mem1 += ADD_mem[0]
	S += 14 < c_t2_t0_t4_mem1
	S += c_t2_t0_t4_mem1 <= c_t2_t0_t4

	c_t2_t00 = S.Task('c_t2_t00', length=1, delay_cost=1)
	c_t2_t00 += alt(ADD)

	c_t2_t00_mem0 = S.Task('c_t2_t00_mem0', length=1, delay_cost=1)
	c_t2_t00_mem0 += MUL_mem[0]
	S += 18 < c_t2_t00_mem0
	S += c_t2_t00_mem0 <= c_t2_t00

	c_t2_t00_mem1 = S.Task('c_t2_t00_mem1', length=1, delay_cost=1)
	c_t2_t00_mem1 += MUL_mem[0]
	S += 15 < c_t2_t00_mem1
	S += c_t2_t00_mem1 <= c_t2_t00

	c_t2_t0_t5 = S.Task('c_t2_t0_t5', length=1, delay_cost=1)
	c_t2_t0_t5 += alt(ADD)

	c_t2_t0_t5_mem0 = S.Task('c_t2_t0_t5_mem0', length=1, delay_cost=1)
	c_t2_t0_t5_mem0 += MUL_mem[0]
	S += 18 < c_t2_t0_t5_mem0
	S += c_t2_t0_t5_mem0 <= c_t2_t0_t5

	c_t2_t0_t5_mem1 = S.Task('c_t2_t0_t5_mem1', length=1, delay_cost=1)
	c_t2_t0_t5_mem1 += MUL_mem[0]
	S += 15 < c_t2_t0_t5_mem1
	S += c_t2_t0_t5_mem1 <= c_t2_t0_t5

	c_t2_t1_t4_in = S.Task('c_t2_t1_t4_in', length=1, delay_cost=1)
	c_t2_t1_t4_in += alt(MUL_in)
	c_t2_t1_t4 = S.Task('c_t2_t1_t4', length=7, delay_cost=1)
	c_t2_t1_t4 += alt(MUL)
	S += c_t2_t1_t4>=c_t2_t1_t4_in

	c_t2_t1_t4_mem0 = S.Task('c_t2_t1_t4_mem0', length=1, delay_cost=1)
	c_t2_t1_t4_mem0 += ADD_mem[2]
	S += 36 < c_t2_t1_t4_mem0
	S += c_t2_t1_t4_mem0 <= c_t2_t1_t4

	c_t2_t1_t4_mem1 = S.Task('c_t2_t1_t4_mem1', length=1, delay_cost=1)
	c_t2_t1_t4_mem1 += ADD_mem[1]
	S += 47 < c_t2_t1_t4_mem1
	S += c_t2_t1_t4_mem1 <= c_t2_t1_t4

	c_t2_t10 = S.Task('c_t2_t10', length=1, delay_cost=1)
	c_t2_t10 += alt(ADD)

	c_t2_t10_mem0 = S.Task('c_t2_t10_mem0', length=1, delay_cost=1)
	c_t2_t10_mem0 += MUL_mem[0]
	S += 17 < c_t2_t10_mem0
	S += c_t2_t10_mem0 <= c_t2_t10

	c_t2_t10_mem1 = S.Task('c_t2_t10_mem1', length=1, delay_cost=1)
	c_t2_t10_mem1 += MUL_mem[0]
	S += 8 < c_t2_t10_mem1
	S += c_t2_t10_mem1 <= c_t2_t10

	c_t2_t1_t5 = S.Task('c_t2_t1_t5', length=1, delay_cost=1)
	c_t2_t1_t5 += alt(ADD)

	c_t2_t1_t5_mem0 = S.Task('c_t2_t1_t5_mem0', length=1, delay_cost=1)
	c_t2_t1_t5_mem0 += MUL_mem[0]
	S += 17 < c_t2_t1_t5_mem0
	S += c_t2_t1_t5_mem0 <= c_t2_t1_t5

	c_t2_t1_t5_mem1 = S.Task('c_t2_t1_t5_mem1', length=1, delay_cost=1)
	c_t2_t1_t5_mem1 += MUL_mem[0]
	S += 8 < c_t2_t1_t5_mem1
	S += c_t2_t1_t5_mem1 <= c_t2_t1_t5

	c_t2_t4_t0_in = S.Task('c_t2_t4_t0_in', length=1, delay_cost=1)
	c_t2_t4_t0_in += alt(MUL_in)
	c_t2_t4_t0 = S.Task('c_t2_t4_t0', length=7, delay_cost=1)
	c_t2_t4_t0 += alt(MUL)
	S += c_t2_t4_t0>=c_t2_t4_t0_in

	c_t2_t4_t0_mem0 = S.Task('c_t2_t4_t0_mem0', length=1, delay_cost=1)
	c_t2_t4_t0_mem0 += ADD_mem[0]
	S += 57 < c_t2_t4_t0_mem0
	S += c_t2_t4_t0_mem0 <= c_t2_t4_t0

	c_t2_t4_t0_mem1 = S.Task('c_t2_t4_t0_mem1', length=1, delay_cost=1)
	c_t2_t4_t0_mem1 += ADD_mem[0]
	S += 59 < c_t2_t4_t0_mem1
	S += c_t2_t4_t0_mem1 <= c_t2_t4_t0

	c_t2_t4_t1_in = S.Task('c_t2_t4_t1_in', length=1, delay_cost=1)
	c_t2_t4_t1_in += alt(MUL_in)
	c_t2_t4_t1 = S.Task('c_t2_t4_t1', length=7, delay_cost=1)
	c_t2_t4_t1 += alt(MUL)
	S += c_t2_t4_t1>=c_t2_t4_t1_in

	c_t2_t4_t1_mem0 = S.Task('c_t2_t4_t1_mem0', length=1, delay_cost=1)
	c_t2_t4_t1_mem0 += ADD_mem[0]
	S += 58 < c_t2_t4_t1_mem0
	S += c_t2_t4_t1_mem0 <= c_t2_t4_t1

	c_t2_t4_t1_mem1 = S.Task('c_t2_t4_t1_mem1', length=1, delay_cost=1)
	c_t2_t4_t1_mem1 += ADD_mem[3]
	S += 60 < c_t2_t4_t1_mem1
	S += c_t2_t4_t1_mem1 <= c_t2_t4_t1

	c_t2_t4_t2 = S.Task('c_t2_t4_t2', length=1, delay_cost=1)
	c_t2_t4_t2 += alt(ADD)

	c_t2_t4_t2_mem0 = S.Task('c_t2_t4_t2_mem0', length=1, delay_cost=1)
	c_t2_t4_t2_mem0 += ADD_mem[0]
	S += 57 < c_t2_t4_t2_mem0
	S += c_t2_t4_t2_mem0 <= c_t2_t4_t2

	c_t2_t4_t2_mem1 = S.Task('c_t2_t4_t2_mem1', length=1, delay_cost=1)
	c_t2_t4_t2_mem1 += ADD_mem[0]
	S += 58 < c_t2_t4_t2_mem1
	S += c_t2_t4_t2_mem1 <= c_t2_t4_t2

	c_t2_t4_t3 = S.Task('c_t2_t4_t3', length=1, delay_cost=1)
	c_t2_t4_t3 += alt(ADD)

	c_t2_t4_t3_mem0 = S.Task('c_t2_t4_t3_mem0', length=1, delay_cost=1)
	c_t2_t4_t3_mem0 += ADD_mem[0]
	S += 59 < c_t2_t4_t3_mem0
	S += c_t2_t4_t3_mem0 <= c_t2_t4_t3

	c_t2_t4_t3_mem1 = S.Task('c_t2_t4_t3_mem1', length=1, delay_cost=1)
	c_t2_t4_t3_mem1 += ADD_mem[3]
	S += 60 < c_t2_t4_t3_mem1
	S += c_t2_t4_t3_mem1 <= c_t2_t4_t3

	c_t3_t0_t0_in = S.Task('c_t3_t0_t0_in', length=1, delay_cost=1)
	c_t3_t0_t0_in += alt(MUL_in)
	c_t3_t0_t0 = S.Task('c_t3_t0_t0', length=7, delay_cost=1)
	c_t3_t0_t0 += alt(MUL)
	S += c_t3_t0_t0>=c_t3_t0_t0_in

	c_t3_t0_t0_mem0 = S.Task('c_t3_t0_t0_mem0', length=1, delay_cost=1)
	c_t3_t0_t0_mem0 += ADD_mem[0]
	S += 61 < c_t3_t0_t0_mem0
	S += c_t3_t0_t0_mem0 <= c_t3_t0_t0

	c_t3_t0_t0_mem1 = S.Task('c_t3_t0_t0_mem1', length=1, delay_cost=1)
	c_t3_t0_t0_mem1 += ADD_mem[0]
	S += 35 < c_t3_t0_t0_mem1
	S += c_t3_t0_t0_mem1 <= c_t3_t0_t0

	c_t3_t0_t1_in = S.Task('c_t3_t0_t1_in', length=1, delay_cost=1)
	c_t3_t0_t1_in += alt(MUL_in)
	c_t3_t0_t1 = S.Task('c_t3_t0_t1', length=7, delay_cost=1)
	c_t3_t0_t1 += alt(MUL)
	S += c_t3_t0_t1>=c_t3_t0_t1_in

	c_t3_t0_t1_mem0 = S.Task('c_t3_t0_t1_mem0', length=1, delay_cost=1)
	c_t3_t0_t1_mem0 += ADD_mem[0]
	S += 32 < c_t3_t0_t1_mem0
	S += c_t3_t0_t1_mem0 <= c_t3_t0_t1

	c_t3_t0_t1_mem1 = S.Task('c_t3_t0_t1_mem1', length=1, delay_cost=1)
	c_t3_t0_t1_mem1 += ADD_mem[0]
	S += 37 < c_t3_t0_t1_mem1
	S += c_t3_t0_t1_mem1 <= c_t3_t0_t1

	c_t3_t0_t2 = S.Task('c_t3_t0_t2', length=1, delay_cost=1)
	c_t3_t0_t2 += alt(ADD)

	c_t3_t0_t2_mem0 = S.Task('c_t3_t0_t2_mem0', length=1, delay_cost=1)
	c_t3_t0_t2_mem0 += ADD_mem[0]
	S += 61 < c_t3_t0_t2_mem0
	S += c_t3_t0_t2_mem0 <= c_t3_t0_t2

	c_t3_t0_t2_mem1 = S.Task('c_t3_t0_t2_mem1', length=1, delay_cost=1)
	c_t3_t0_t2_mem1 += ADD_mem[0]
	S += 32 < c_t3_t0_t2_mem1
	S += c_t3_t0_t2_mem1 <= c_t3_t0_t2

	c_t3_t0_t3 = S.Task('c_t3_t0_t3', length=1, delay_cost=1)
	c_t3_t0_t3 += alt(ADD)

	c_t3_t0_t3_mem0 = S.Task('c_t3_t0_t3_mem0', length=1, delay_cost=1)
	c_t3_t0_t3_mem0 += ADD_mem[0]
	S += 35 < c_t3_t0_t3_mem0
	S += c_t3_t0_t3_mem0 <= c_t3_t0_t3

	c_t3_t0_t3_mem1 = S.Task('c_t3_t0_t3_mem1', length=1, delay_cost=1)
	c_t3_t0_t3_mem1 += ADD_mem[0]
	S += 37 < c_t3_t0_t3_mem1
	S += c_t3_t0_t3_mem1 <= c_t3_t0_t3

	c_t3_t1_t0_in = S.Task('c_t3_t1_t0_in', length=1, delay_cost=1)
	c_t3_t1_t0_in += alt(MUL_in)
	c_t3_t1_t0 = S.Task('c_t3_t1_t0', length=7, delay_cost=1)
	c_t3_t1_t0 += alt(MUL)
	S += c_t3_t1_t0>=c_t3_t1_t0_in

	c_t3_t1_t0_mem0 = S.Task('c_t3_t1_t0_mem0', length=1, delay_cost=1)
	c_t3_t1_t0_mem0 += ADD_mem[0]
	S += 33 < c_t3_t1_t0_mem0
	S += c_t3_t1_t0_mem0 <= c_t3_t1_t0

	c_t3_t1_t0_mem1 = S.Task('c_t3_t1_t0_mem1', length=1, delay_cost=1)
	c_t3_t1_t0_mem1 += ADD_mem[0]
	S += 38 < c_t3_t1_t0_mem1
	S += c_t3_t1_t0_mem1 <= c_t3_t1_t0

	c_t3_t1_t1_in = S.Task('c_t3_t1_t1_in', length=1, delay_cost=1)
	c_t3_t1_t1_in += alt(MUL_in)
	c_t3_t1_t1 = S.Task('c_t3_t1_t1', length=7, delay_cost=1)
	c_t3_t1_t1 += alt(MUL)
	S += c_t3_t1_t1>=c_t3_t1_t1_in

	c_t3_t1_t1_mem0 = S.Task('c_t3_t1_t1_mem0', length=1, delay_cost=1)
	c_t3_t1_t1_mem0 += ADD_mem[0]
	S += 34 < c_t3_t1_t1_mem0
	S += c_t3_t1_t1_mem0 <= c_t3_t1_t1

	c_t3_t1_t1_mem1 = S.Task('c_t3_t1_t1_mem1', length=1, delay_cost=1)
	c_t3_t1_t1_mem1 += ADD_mem[0]
	S += 39 < c_t3_t1_t1_mem1
	S += c_t3_t1_t1_mem1 <= c_t3_t1_t1

	c_t3_t1_t2 = S.Task('c_t3_t1_t2', length=1, delay_cost=1)
	c_t3_t1_t2 += alt(ADD)

	c_t3_t1_t2_mem0 = S.Task('c_t3_t1_t2_mem0', length=1, delay_cost=1)
	c_t3_t1_t2_mem0 += ADD_mem[0]
	S += 33 < c_t3_t1_t2_mem0
	S += c_t3_t1_t2_mem0 <= c_t3_t1_t2

	c_t3_t1_t2_mem1 = S.Task('c_t3_t1_t2_mem1', length=1, delay_cost=1)
	c_t3_t1_t2_mem1 += ADD_mem[0]
	S += 34 < c_t3_t1_t2_mem1
	S += c_t3_t1_t2_mem1 <= c_t3_t1_t2

	c_t3_t1_t3 = S.Task('c_t3_t1_t3', length=1, delay_cost=1)
	c_t3_t1_t3 += alt(ADD)

	c_t3_t1_t3_mem0 = S.Task('c_t3_t1_t3_mem0', length=1, delay_cost=1)
	c_t3_t1_t3_mem0 += ADD_mem[0]
	S += 38 < c_t3_t1_t3_mem0
	S += c_t3_t1_t3_mem0 <= c_t3_t1_t3

	c_t3_t1_t3_mem1 = S.Task('c_t3_t1_t3_mem1', length=1, delay_cost=1)
	c_t3_t1_t3_mem1 += ADD_mem[0]
	S += 39 < c_t3_t1_t3_mem1
	S += c_t3_t1_t3_mem1 <= c_t3_t1_t3

	c_t3_t20 = S.Task('c_t3_t20', length=1, delay_cost=1)
	c_t3_t20 += alt(ADD)

	c_t3_t20_mem0 = S.Task('c_t3_t20_mem0', length=1, delay_cost=1)
	c_t3_t20_mem0 += ADD_mem[0]
	S += 61 < c_t3_t20_mem0
	S += c_t3_t20_mem0 <= c_t3_t20

	c_t3_t20_mem1 = S.Task('c_t3_t20_mem1', length=1, delay_cost=1)
	c_t3_t20_mem1 += ADD_mem[0]
	S += 33 < c_t3_t20_mem1
	S += c_t3_t20_mem1 <= c_t3_t20

	c_t3_t21 = S.Task('c_t3_t21', length=1, delay_cost=1)
	c_t3_t21 += alt(ADD)

	c_t3_t21_mem0 = S.Task('c_t3_t21_mem0', length=1, delay_cost=1)
	c_t3_t21_mem0 += ADD_mem[0]
	S += 32 < c_t3_t21_mem0
	S += c_t3_t21_mem0 <= c_t3_t21

	c_t3_t21_mem1 = S.Task('c_t3_t21_mem1', length=1, delay_cost=1)
	c_t3_t21_mem1 += ADD_mem[0]
	S += 34 < c_t3_t21_mem1
	S += c_t3_t21_mem1 <= c_t3_t21

	c_t3_t30 = S.Task('c_t3_t30', length=1, delay_cost=1)
	c_t3_t30 += alt(ADD)

	c_t3_t30_mem0 = S.Task('c_t3_t30_mem0', length=1, delay_cost=1)
	c_t3_t30_mem0 += ADD_mem[0]
	S += 35 < c_t3_t30_mem0
	S += c_t3_t30_mem0 <= c_t3_t30

	c_t3_t30_mem1 = S.Task('c_t3_t30_mem1', length=1, delay_cost=1)
	c_t3_t30_mem1 += ADD_mem[0]
	S += 38 < c_t3_t30_mem1
	S += c_t3_t30_mem1 <= c_t3_t30

	c_t3_t31 = S.Task('c_t3_t31', length=1, delay_cost=1)
	c_t3_t31 += alt(ADD)

	c_t3_t31_mem0 = S.Task('c_t3_t31_mem0', length=1, delay_cost=1)
	c_t3_t31_mem0 += ADD_mem[0]
	S += 37 < c_t3_t31_mem0
	S += c_t3_t31_mem0 <= c_t3_t31

	c_t3_t31_mem1 = S.Task('c_t3_t31_mem1', length=1, delay_cost=1)
	c_t3_t31_mem1 += ADD_mem[0]
	S += 39 < c_t3_t31_mem1
	S += c_t3_t31_mem1 <= c_t3_t31

	c_t4_t0_t0_in = S.Task('c_t4_t0_t0_in', length=1, delay_cost=1)
	c_t4_t0_t0_in += alt(MUL_in)
	c_t4_t0_t0 = S.Task('c_t4_t0_t0', length=7, delay_cost=1)
	c_t4_t0_t0 += alt(MUL)
	S += c_t4_t0_t0>=c_t4_t0_t0_in

	c_t4_t0_t0_mem0 = S.Task('c_t4_t0_t0_mem0', length=1, delay_cost=1)
	c_t4_t0_t0_mem0 += ADD_mem[0]
	S += 40 < c_t4_t0_t0_mem0
	S += c_t4_t0_t0_mem0 <= c_t4_t0_t0

	c_t4_t0_t0_mem1 = S.Task('c_t4_t0_t0_mem1', length=1, delay_cost=1)
	c_t4_t0_t0_mem1 += ADD_mem[0]
	S += 44 < c_t4_t0_t0_mem1
	S += c_t4_t0_t0_mem1 <= c_t4_t0_t0

	c_t4_t0_t1_in = S.Task('c_t4_t0_t1_in', length=1, delay_cost=1)
	c_t4_t0_t1_in += alt(MUL_in)
	c_t4_t0_t1 = S.Task('c_t4_t0_t1', length=7, delay_cost=1)
	c_t4_t0_t1 += alt(MUL)
	S += c_t4_t0_t1>=c_t4_t0_t1_in

	c_t4_t0_t1_mem0 = S.Task('c_t4_t0_t1_mem0', length=1, delay_cost=1)
	c_t4_t0_t1_mem0 += ADD_mem[0]
	S += 41 < c_t4_t0_t1_mem0
	S += c_t4_t0_t1_mem0 <= c_t4_t0_t1

	c_t4_t0_t1_mem1 = S.Task('c_t4_t0_t1_mem1', length=1, delay_cost=1)
	c_t4_t0_t1_mem1 += ADD_mem[0]
	S += 45 < c_t4_t0_t1_mem1
	S += c_t4_t0_t1_mem1 <= c_t4_t0_t1

	c_t4_t0_t2 = S.Task('c_t4_t0_t2', length=1, delay_cost=1)
	c_t4_t0_t2 += alt(ADD)

	c_t4_t0_t2_mem0 = S.Task('c_t4_t0_t2_mem0', length=1, delay_cost=1)
	c_t4_t0_t2_mem0 += ADD_mem[0]
	S += 40 < c_t4_t0_t2_mem0
	S += c_t4_t0_t2_mem0 <= c_t4_t0_t2

	c_t4_t0_t2_mem1 = S.Task('c_t4_t0_t2_mem1', length=1, delay_cost=1)
	c_t4_t0_t2_mem1 += ADD_mem[0]
	S += 41 < c_t4_t0_t2_mem1
	S += c_t4_t0_t2_mem1 <= c_t4_t0_t2

	c_t4_t0_t3 = S.Task('c_t4_t0_t3', length=1, delay_cost=1)
	c_t4_t0_t3 += alt(ADD)

	c_t4_t0_t3_mem0 = S.Task('c_t4_t0_t3_mem0', length=1, delay_cost=1)
	c_t4_t0_t3_mem0 += ADD_mem[0]
	S += 44 < c_t4_t0_t3_mem0
	S += c_t4_t0_t3_mem0 <= c_t4_t0_t3

	c_t4_t0_t3_mem1 = S.Task('c_t4_t0_t3_mem1', length=1, delay_cost=1)
	c_t4_t0_t3_mem1 += ADD_mem[0]
	S += 45 < c_t4_t0_t3_mem1
	S += c_t4_t0_t3_mem1 <= c_t4_t0_t3

	c_t4_t1_t0_in = S.Task('c_t4_t1_t0_in', length=1, delay_cost=1)
	c_t4_t1_t0_in += alt(MUL_in)
	c_t4_t1_t0 = S.Task('c_t4_t1_t0', length=7, delay_cost=1)
	c_t4_t1_t0 += alt(MUL)
	S += c_t4_t1_t0>=c_t4_t1_t0_in

	c_t4_t1_t0_mem0 = S.Task('c_t4_t1_t0_mem0', length=1, delay_cost=1)
	c_t4_t1_t0_mem0 += ADD_mem[0]
	S += 42 < c_t4_t1_t0_mem0
	S += c_t4_t1_t0_mem0 <= c_t4_t1_t0

	c_t4_t1_t0_mem1 = S.Task('c_t4_t1_t0_mem1', length=1, delay_cost=1)
	c_t4_t1_t0_mem1 += ADD_mem[0]
	S += 46 < c_t4_t1_t0_mem1
	S += c_t4_t1_t0_mem1 <= c_t4_t1_t0

	c_t4_t1_t1_in = S.Task('c_t4_t1_t1_in', length=1, delay_cost=1)
	c_t4_t1_t1_in += alt(MUL_in)
	c_t4_t1_t1 = S.Task('c_t4_t1_t1', length=7, delay_cost=1)
	c_t4_t1_t1 += alt(MUL)
	S += c_t4_t1_t1>=c_t4_t1_t1_in

	c_t4_t1_t1_mem0 = S.Task('c_t4_t1_t1_mem0', length=1, delay_cost=1)
	c_t4_t1_t1_mem0 += ADD_mem[0]
	S += 43 < c_t4_t1_t1_mem0
	S += c_t4_t1_t1_mem0 <= c_t4_t1_t1

	c_t4_t1_t1_mem1 = S.Task('c_t4_t1_t1_mem1', length=1, delay_cost=1)
	c_t4_t1_t1_mem1 += ADD_mem[0]
	S += 48 < c_t4_t1_t1_mem1
	S += c_t4_t1_t1_mem1 <= c_t4_t1_t1

	c_t4_t1_t2 = S.Task('c_t4_t1_t2', length=1, delay_cost=1)
	c_t4_t1_t2 += alt(ADD)

	c_t4_t1_t2_mem0 = S.Task('c_t4_t1_t2_mem0', length=1, delay_cost=1)
	c_t4_t1_t2_mem0 += ADD_mem[0]
	S += 42 < c_t4_t1_t2_mem0
	S += c_t4_t1_t2_mem0 <= c_t4_t1_t2

	c_t4_t1_t2_mem1 = S.Task('c_t4_t1_t2_mem1', length=1, delay_cost=1)
	c_t4_t1_t2_mem1 += ADD_mem[0]
	S += 43 < c_t4_t1_t2_mem1
	S += c_t4_t1_t2_mem1 <= c_t4_t1_t2

	c_t4_t1_t3 = S.Task('c_t4_t1_t3', length=1, delay_cost=1)
	c_t4_t1_t3 += alt(ADD)

	c_t4_t1_t3_mem0 = S.Task('c_t4_t1_t3_mem0', length=1, delay_cost=1)
	c_t4_t1_t3_mem0 += ADD_mem[0]
	S += 46 < c_t4_t1_t3_mem0
	S += c_t4_t1_t3_mem0 <= c_t4_t1_t3

	c_t4_t1_t3_mem1 = S.Task('c_t4_t1_t3_mem1', length=1, delay_cost=1)
	c_t4_t1_t3_mem1 += ADD_mem[0]
	S += 48 < c_t4_t1_t3_mem1
	S += c_t4_t1_t3_mem1 <= c_t4_t1_t3

	c_t4_t20 = S.Task('c_t4_t20', length=1, delay_cost=1)
	c_t4_t20 += alt(ADD)

	c_t4_t20_mem0 = S.Task('c_t4_t20_mem0', length=1, delay_cost=1)
	c_t4_t20_mem0 += ADD_mem[0]
	S += 40 < c_t4_t20_mem0
	S += c_t4_t20_mem0 <= c_t4_t20

	c_t4_t20_mem1 = S.Task('c_t4_t20_mem1', length=1, delay_cost=1)
	c_t4_t20_mem1 += ADD_mem[0]
	S += 42 < c_t4_t20_mem1
	S += c_t4_t20_mem1 <= c_t4_t20

	c_t4_t21 = S.Task('c_t4_t21', length=1, delay_cost=1)
	c_t4_t21 += alt(ADD)

	c_t4_t21_mem0 = S.Task('c_t4_t21_mem0', length=1, delay_cost=1)
	c_t4_t21_mem0 += ADD_mem[0]
	S += 41 < c_t4_t21_mem0
	S += c_t4_t21_mem0 <= c_t4_t21

	c_t4_t21_mem1 = S.Task('c_t4_t21_mem1', length=1, delay_cost=1)
	c_t4_t21_mem1 += ADD_mem[0]
	S += 43 < c_t4_t21_mem1
	S += c_t4_t21_mem1 <= c_t4_t21

	c_t4_t30 = S.Task('c_t4_t30', length=1, delay_cost=1)
	c_t4_t30 += alt(ADD)

	c_t4_t30_mem0 = S.Task('c_t4_t30_mem0', length=1, delay_cost=1)
	c_t4_t30_mem0 += ADD_mem[0]
	S += 44 < c_t4_t30_mem0
	S += c_t4_t30_mem0 <= c_t4_t30

	c_t4_t30_mem1 = S.Task('c_t4_t30_mem1', length=1, delay_cost=1)
	c_t4_t30_mem1 += ADD_mem[0]
	S += 46 < c_t4_t30_mem1
	S += c_t4_t30_mem1 <= c_t4_t30

	c_t4_t31 = S.Task('c_t4_t31', length=1, delay_cost=1)
	c_t4_t31 += alt(ADD)

	c_t4_t31_mem0 = S.Task('c_t4_t31_mem0', length=1, delay_cost=1)
	c_t4_t31_mem0 += ADD_mem[0]
	S += 45 < c_t4_t31_mem0
	S += c_t4_t31_mem0 <= c_t4_t31

	c_t4_t31_mem1 = S.Task('c_t4_t31_mem1', length=1, delay_cost=1)
	c_t4_t31_mem1 += ADD_mem[0]
	S += 48 < c_t4_t31_mem1
	S += c_t4_t31_mem1 <= c_t4_t31

	c_t5_t0_t0_in = S.Task('c_t5_t0_t0_in', length=1, delay_cost=1)
	c_t5_t0_t0_in += alt(MUL_in)
	c_t5_t0_t0 = S.Task('c_t5_t0_t0', length=7, delay_cost=1)
	c_t5_t0_t0 += alt(MUL)
	S += c_t5_t0_t0>=c_t5_t0_t0_in

	c_t5_t0_t0_mem0 = S.Task('c_t5_t0_t0_mem0', length=1, delay_cost=1)
	c_t5_t0_t0_mem0 += ADD_mem[0]
	S += 49 < c_t5_t0_t0_mem0
	S += c_t5_t0_t0_mem0 <= c_t5_t0_t0

	c_t5_t0_t0_mem1 = S.Task('c_t5_t0_t0_mem1', length=1, delay_cost=1)
	c_t5_t0_t0_mem1 += ADD_mem[0]
	S += 53 < c_t5_t0_t0_mem1
	S += c_t5_t0_t0_mem1 <= c_t5_t0_t0

	c_t5_t0_t1_in = S.Task('c_t5_t0_t1_in', length=1, delay_cost=1)
	c_t5_t0_t1_in += alt(MUL_in)
	c_t5_t0_t1 = S.Task('c_t5_t0_t1', length=7, delay_cost=1)
	c_t5_t0_t1 += alt(MUL)
	S += c_t5_t0_t1>=c_t5_t0_t1_in

	c_t5_t0_t1_mem0 = S.Task('c_t5_t0_t1_mem0', length=1, delay_cost=1)
	c_t5_t0_t1_mem0 += ADD_mem[0]
	S += 50 < c_t5_t0_t1_mem0
	S += c_t5_t0_t1_mem0 <= c_t5_t0_t1

	c_t5_t0_t1_mem1 = S.Task('c_t5_t0_t1_mem1', length=1, delay_cost=1)
	c_t5_t0_t1_mem1 += ADD_mem[0]
	S += 54 < c_t5_t0_t1_mem1
	S += c_t5_t0_t1_mem1 <= c_t5_t0_t1

	c_t5_t0_t2 = S.Task('c_t5_t0_t2', length=1, delay_cost=1)
	c_t5_t0_t2 += alt(ADD)

	c_t5_t0_t2_mem0 = S.Task('c_t5_t0_t2_mem0', length=1, delay_cost=1)
	c_t5_t0_t2_mem0 += ADD_mem[0]
	S += 49 < c_t5_t0_t2_mem0
	S += c_t5_t0_t2_mem0 <= c_t5_t0_t2

	c_t5_t0_t2_mem1 = S.Task('c_t5_t0_t2_mem1', length=1, delay_cost=1)
	c_t5_t0_t2_mem1 += ADD_mem[0]
	S += 50 < c_t5_t0_t2_mem1
	S += c_t5_t0_t2_mem1 <= c_t5_t0_t2

	c_t5_t0_t3 = S.Task('c_t5_t0_t3', length=1, delay_cost=1)
	c_t5_t0_t3 += alt(ADD)

	c_t5_t0_t3_mem0 = S.Task('c_t5_t0_t3_mem0', length=1, delay_cost=1)
	c_t5_t0_t3_mem0 += ADD_mem[0]
	S += 53 < c_t5_t0_t3_mem0
	S += c_t5_t0_t3_mem0 <= c_t5_t0_t3

	c_t5_t0_t3_mem1 = S.Task('c_t5_t0_t3_mem1', length=1, delay_cost=1)
	c_t5_t0_t3_mem1 += ADD_mem[0]
	S += 54 < c_t5_t0_t3_mem1
	S += c_t5_t0_t3_mem1 <= c_t5_t0_t3

	c_t5_t1_t0_in = S.Task('c_t5_t1_t0_in', length=1, delay_cost=1)
	c_t5_t1_t0_in += alt(MUL_in)
	c_t5_t1_t0 = S.Task('c_t5_t1_t0', length=7, delay_cost=1)
	c_t5_t1_t0 += alt(MUL)
	S += c_t5_t1_t0>=c_t5_t1_t0_in

	c_t5_t1_t0_mem0 = S.Task('c_t5_t1_t0_mem0', length=1, delay_cost=1)
	c_t5_t1_t0_mem0 += ADD_mem[0]
	S += 51 < c_t5_t1_t0_mem0
	S += c_t5_t1_t0_mem0 <= c_t5_t1_t0

	c_t5_t1_t0_mem1 = S.Task('c_t5_t1_t0_mem1', length=1, delay_cost=1)
	c_t5_t1_t0_mem1 += ADD_mem[0]
	S += 55 < c_t5_t1_t0_mem1
	S += c_t5_t1_t0_mem1 <= c_t5_t1_t0

	c_t5_t1_t1_in = S.Task('c_t5_t1_t1_in', length=1, delay_cost=1)
	c_t5_t1_t1_in += alt(MUL_in)
	c_t5_t1_t1 = S.Task('c_t5_t1_t1', length=7, delay_cost=1)
	c_t5_t1_t1 += alt(MUL)
	S += c_t5_t1_t1>=c_t5_t1_t1_in

	c_t5_t1_t1_mem0 = S.Task('c_t5_t1_t1_mem0', length=1, delay_cost=1)
	c_t5_t1_t1_mem0 += ADD_mem[0]
	S += 52 < c_t5_t1_t1_mem0
	S += c_t5_t1_t1_mem0 <= c_t5_t1_t1

	c_t5_t1_t1_mem1 = S.Task('c_t5_t1_t1_mem1', length=1, delay_cost=1)
	c_t5_t1_t1_mem1 += ADD_mem[0]
	S += 56 < c_t5_t1_t1_mem1
	S += c_t5_t1_t1_mem1 <= c_t5_t1_t1

	c_t5_t1_t2 = S.Task('c_t5_t1_t2', length=1, delay_cost=1)
	c_t5_t1_t2 += alt(ADD)

	c_t5_t1_t2_mem0 = S.Task('c_t5_t1_t2_mem0', length=1, delay_cost=1)
	c_t5_t1_t2_mem0 += ADD_mem[0]
	S += 51 < c_t5_t1_t2_mem0
	S += c_t5_t1_t2_mem0 <= c_t5_t1_t2

	c_t5_t1_t2_mem1 = S.Task('c_t5_t1_t2_mem1', length=1, delay_cost=1)
	c_t5_t1_t2_mem1 += ADD_mem[0]
	S += 52 < c_t5_t1_t2_mem1
	S += c_t5_t1_t2_mem1 <= c_t5_t1_t2

	c_t5_t1_t3 = S.Task('c_t5_t1_t3', length=1, delay_cost=1)
	c_t5_t1_t3 += alt(ADD)

	c_t5_t1_t3_mem0 = S.Task('c_t5_t1_t3_mem0', length=1, delay_cost=1)
	c_t5_t1_t3_mem0 += ADD_mem[0]
	S += 55 < c_t5_t1_t3_mem0
	S += c_t5_t1_t3_mem0 <= c_t5_t1_t3

	c_t5_t1_t3_mem1 = S.Task('c_t5_t1_t3_mem1', length=1, delay_cost=1)
	c_t5_t1_t3_mem1 += ADD_mem[0]
	S += 56 < c_t5_t1_t3_mem1
	S += c_t5_t1_t3_mem1 <= c_t5_t1_t3

	c_t5_t20 = S.Task('c_t5_t20', length=1, delay_cost=1)
	c_t5_t20 += alt(ADD)

	c_t5_t20_mem0 = S.Task('c_t5_t20_mem0', length=1, delay_cost=1)
	c_t5_t20_mem0 += ADD_mem[0]
	S += 49 < c_t5_t20_mem0
	S += c_t5_t20_mem0 <= c_t5_t20

	c_t5_t20_mem1 = S.Task('c_t5_t20_mem1', length=1, delay_cost=1)
	c_t5_t20_mem1 += ADD_mem[0]
	S += 51 < c_t5_t20_mem1
	S += c_t5_t20_mem1 <= c_t5_t20

	c_t5_t21 = S.Task('c_t5_t21', length=1, delay_cost=1)
	c_t5_t21 += alt(ADD)

	c_t5_t21_mem0 = S.Task('c_t5_t21_mem0', length=1, delay_cost=1)
	c_t5_t21_mem0 += ADD_mem[0]
	S += 50 < c_t5_t21_mem0
	S += c_t5_t21_mem0 <= c_t5_t21

	c_t5_t21_mem1 = S.Task('c_t5_t21_mem1', length=1, delay_cost=1)
	c_t5_t21_mem1 += ADD_mem[0]
	S += 52 < c_t5_t21_mem1
	S += c_t5_t21_mem1 <= c_t5_t21

	c_t5_t30 = S.Task('c_t5_t30', length=1, delay_cost=1)
	c_t5_t30 += alt(ADD)

	c_t5_t30_mem0 = S.Task('c_t5_t30_mem0', length=1, delay_cost=1)
	c_t5_t30_mem0 += ADD_mem[0]
	S += 53 < c_t5_t30_mem0
	S += c_t5_t30_mem0 <= c_t5_t30

	c_t5_t30_mem1 = S.Task('c_t5_t30_mem1', length=1, delay_cost=1)
	c_t5_t30_mem1 += ADD_mem[0]
	S += 55 < c_t5_t30_mem1
	S += c_t5_t30_mem1 <= c_t5_t30

	c_t5_t31 = S.Task('c_t5_t31', length=1, delay_cost=1)
	c_t5_t31 += alt(ADD)

	c_t5_t31_mem0 = S.Task('c_t5_t31_mem0', length=1, delay_cost=1)
	c_t5_t31_mem0 += ADD_mem[0]
	S += 54 < c_t5_t31_mem0
	S += c_t5_t31_mem0 <= c_t5_t31

	c_t5_t31_mem1 = S.Task('c_t5_t31_mem1', length=1, delay_cost=1)
	c_t5_t31_mem1 += ADD_mem[0]
	S += 56 < c_t5_t31_mem1
	S += c_t5_t31_mem1 <= c_t5_t31

	solvers.mip.solve(S,msg=1,kind='CPLEX',ratio_gap=1.01)

	solution = [['hoge']*len(S.solution()[1]) for i in range(len(S.solution()))]
	for i in range(len(S.solution())):
		for j in range(len(S.solution()[i])):
			solution[i][j]=str(S.solution()[i][j])
	print(solution)

	cycles = int(solution[-1][3])

	pic_file_name = "/mnt/rose/usr1/fukuda/pairing_automation_design2/bls12-1150/scheduling/MUL_mul1_add4/MUL_2.png"
	if(S.solution() != []):
		plotters.matplotlib.plot(S,img_filename=pic_file_name, vertical_text=True, fig_size=(cycles*0.25+3, 5), show_task_labels=False)

	return solution
